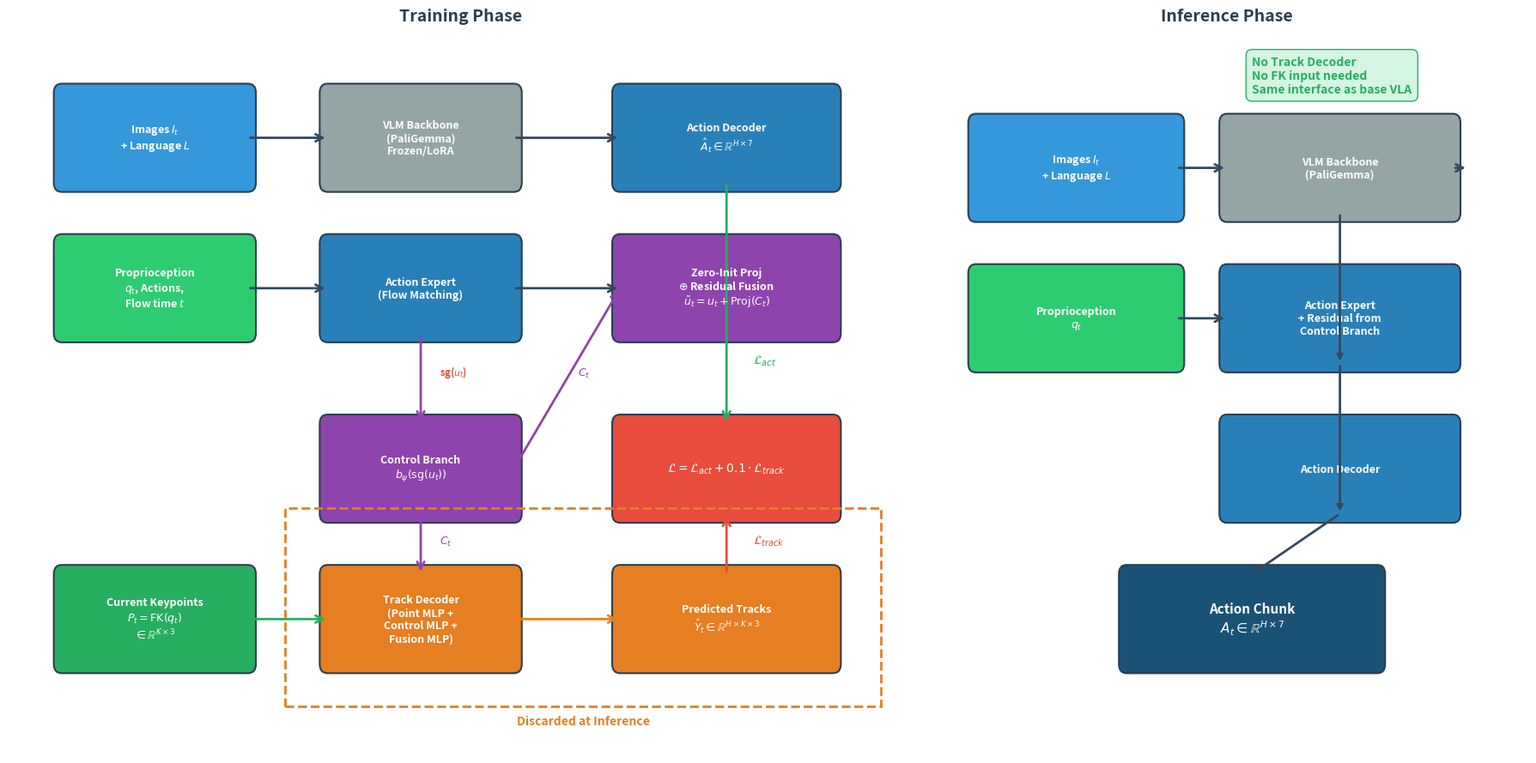

Reproduce this figure in Python. (Note: this script raises an exception after producing the figure.)
"""
Generate the ELAN4D architecture overview diagram showing the data flow
during training and the components that are discarded at inference.
Output: elan4d_architecture.png
"""
import matplotlib.pyplot as plt
import matplotlib.patches as mpatches
from matplotlib.patches import FancyBboxPatch, FancyArrowPatch
import numpy as np

fig, axes = plt.subplots(1, 2, figsize=(18, 9), gridspec_kw={'width_ratios': [3, 2]})

ax = axes[0]
ax.set_xlim(-1, 16)
ax.set_ylim(-1, 11)
ax.axis('off')
ax.set_title('Training Phase', fontsize=14, fontweight='bold', color='#2c3e50', pad=10)

def draw_box(ax, xy, w, h, label, color, text_color='white', fontsize=9, alpha=1.0):
    box = FancyBboxPatch(xy, w, h, boxstyle="round,pad=0.15",
                         facecolor=color, edgecolor='#2c3e50',
                         linewidth=1.5, alpha=alpha)
    ax.add_patch(box)
    ax.text(xy[0] + w/2, xy[1] + h/2, label,
            ha='center', va='center', fontsize=fontsize,
            fontweight='bold', color=text_color, alpha=alpha)

def arrow(ax, s, e, c='#34495e', lw=2):
    a = FancyArrowPatch(s, e, arrowstyle='->', color=c, linewidth=lw,
                        mutation_scale=15, connectionstyle='arc3,rad=0.0')
    ax.add_patch(a)

draw_box(ax, (0, 8.5), 3.5, 1.5, 'Images $I_t$\n+ Language $L$', '#3498db')
draw_box(ax, (5, 8.5), 3.5, 1.5, 'VLM Backbone\n(PaliGemma)\nFrozen/LoRA', '#95a5a6')
draw_box(ax, (0, 6), 3.5, 1.5, 'Proprioception\n$q_t$, Actions,\nFlow time $t$', '#2ecc71')
draw_box(ax, (5, 6), 3.5, 1.5, 'Action Expert\n(Flow Matching)', '#2980b9')
draw_box(ax, (10.5, 8.5), 4, 1.5, 'Action Decoder\n$\\hat{A}_t \\in \\mathbb{R}^{H \\times 7}$', '#2980b9')

draw_box(ax, (5, 3), 3.5, 1.5, 'Control Branch\n$b_\\psi(\\mathrm{sg}(u_t))$', '#8e44ad')
draw_box(ax, (10.5, 6), 4, 1.5, 'Zero-Init Proj\n$\\oplus$ Residual Fusion\n$\\tilde{u}_t = u_t + \\mathrm{Proj}(C_t)$', '#8e44ad')

draw_box(ax, (0, 0.5), 3.5, 1.5, 'Current Keypoints\n$P_t = \\mathrm{FK}(q_t)$\n$\\in \\mathbb{R}^{K \\times 3}$', '#27ae60')
draw_box(ax, (5, 0.5), 3.5, 1.5, 'Track Decoder\n(Point MLP +\nControl MLP +\nFusion MLP)', '#e67e22')
draw_box(ax, (10.5, 0.5), 4, 1.5, 'Predicted Tracks\n$\\hat{Y}_t \\in \\mathbb{R}^{H \\times K \\times 3}$', '#e67e22')

draw_box(ax, (10.5, 3), 4, 1.5, '$\\mathcal{L} = \\mathcal{L}_{act} + 0.1 \\cdot \\mathcal{L}_{track}$',
         '#e74c3c', fontsize=10)

arrow(ax, (3.5, 9.25), (5, 9.25))
arrow(ax, (8.5, 9.25), (10.5, 9.25))
arrow(ax, (3.5, 6.75), (5, 6.75))
arrow(ax, (8.5, 6.75), (10.5, 6.75))
arrow(ax, (6.75, 6), (6.75, 4.5), c='#8e44ad')
ax.text(7.1, 5.3, 'sg($u_t$)', fontsize=8, color='#e74c3c', fontweight='bold')
arrow(ax, (8.5, 3.75), (10.5, 6.75), c='#8e44ad')
ax.text(9.7, 5.3, '$C_t$', fontsize=9, color='#8e44ad')
arrow(ax, (8.5, 1.25), (10.5, 1.25), c='#e67e22')
arrow(ax, (3.5, 1.25), (5, 1.25), c='#27ae60')
arrow(ax, (6.75, 3), (6.75, 2), c='#8e44ad')
ax.text(7.1, 2.5, '$C_t$', fontsize=9, color='#8e44ad')
arrow(ax, (12.5, 8.5), (12.5, 4.5), c='#27ae60')
ax.text(13.0, 5.5, '$\\mathcal{L}_{act}$', fontsize=10, color='#27ae60')
arrow(ax, (12.5, 2), (12.5, 3), c='#e74c3c')
ax.text(13.0, 2.5, '$\\mathcal{L}_{track}$', fontsize=10, color='#e74c3c')

ax.add_patch(plt.Rectangle((4.2, -0.2), 11.2, 3.3,
             fill=False, edgecolor='#e67e22', linewidth=2, linestyle='--'))
ax.text(9.8, -0.5, 'Discarded at Inference', fontsize=10,
        fontweight='bold', color='#e67e22', ha='center', style='italic')

ax2 = axes[1]
ax2.set_xlim(-1, 11)
ax2.set_ylim(-1, 11)
ax2.axis('off')
ax2.set_title('Inference Phase', fontsize=14, fontweight='bold', color='#2c3e50', pad=10)

draw_box(ax2, (0, 8), 4, 1.5, 'Images $I_t$\n+ Language $L$', '#3498db')
draw_box(ax2, (0, 5.5), 4, 1.5, 'Proprioception\n$q_t$', '#2ecc71')
draw_box(ax2, (5, 8), 4.5, 1.5, 'VLM Backbone\n(PaliGemma)', '#95a5a6')
draw_box(ax2, (5, 5.5), 4.5, 1.5, 'Action Expert\n+ Residual from\nControl Branch', '#2980b9')
draw_box(ax2, (5, 3), 4.5, 1.5, 'Action Decoder', '#2980b9')
draw_box(ax2, (3, 0.5), 5, 1.5, 'Action Chunk\n$A_t \\in \\mathbb{R}^{H \\times 7}$', '#1a5276', fontsize=11)

a = FancyArrowPatch((4, 8.75), (5, 8.75), arrowstyle='->', color='#34495e',
                     linewidth=2, mutation_scale=15)
ax2.add_patch(a)
a = FancyArrowPatch((4, 6.25), (5, 6.25), arrowstyle='->', color='#34495e',
                     linewidth=2, mutation_scale=15)
ax2.add_patch(a)
a = FancyArrowPatch((9.5, 8.75), (9.8, 8.75), arrowstyle='->', color='#34495e',
                     linewidth=2, mutation_scale=15)
ax2.add_patch(a)
ax2.annotate('', xy=(7.25, 5.5), xytext=(7.25, 8),
             arrowprops=dict(arrowstyle='->', color='#34495e', lw=2))
ax2.annotate('', xy=(7.25, 3), xytext=(7.25, 5.5),
             arrowprops=dict(arrowstyle='->', color='#34495e', lw=2))
ax2.annotate('', xy=(5.5, 2), xytext=(7.25, 3),
             arrowprops=dict(arrowstyle='->', color='#34495e', lw=2))

ax2.text(5.5, 10, 'No Track Decoder\nNo FK input needed\nSame interface as base VLA',
         fontsize=10, color='#27ae60', fontweight='bold',
         bbox=dict(boxstyle='round,pad=0.5', facecolor='#d5f5e3', edgecolor='#27ae60'))

plt.tight_layout()
plt.savefig('d:/SRC/Robot/InternVLA-A-series/b/d/ELAN4D/asset/elan4d_architecture.png',
            dpi=200, bbox_inches='tight', facecolor='white')
plt.close()
print("Saved elan4d_architecture.png")
